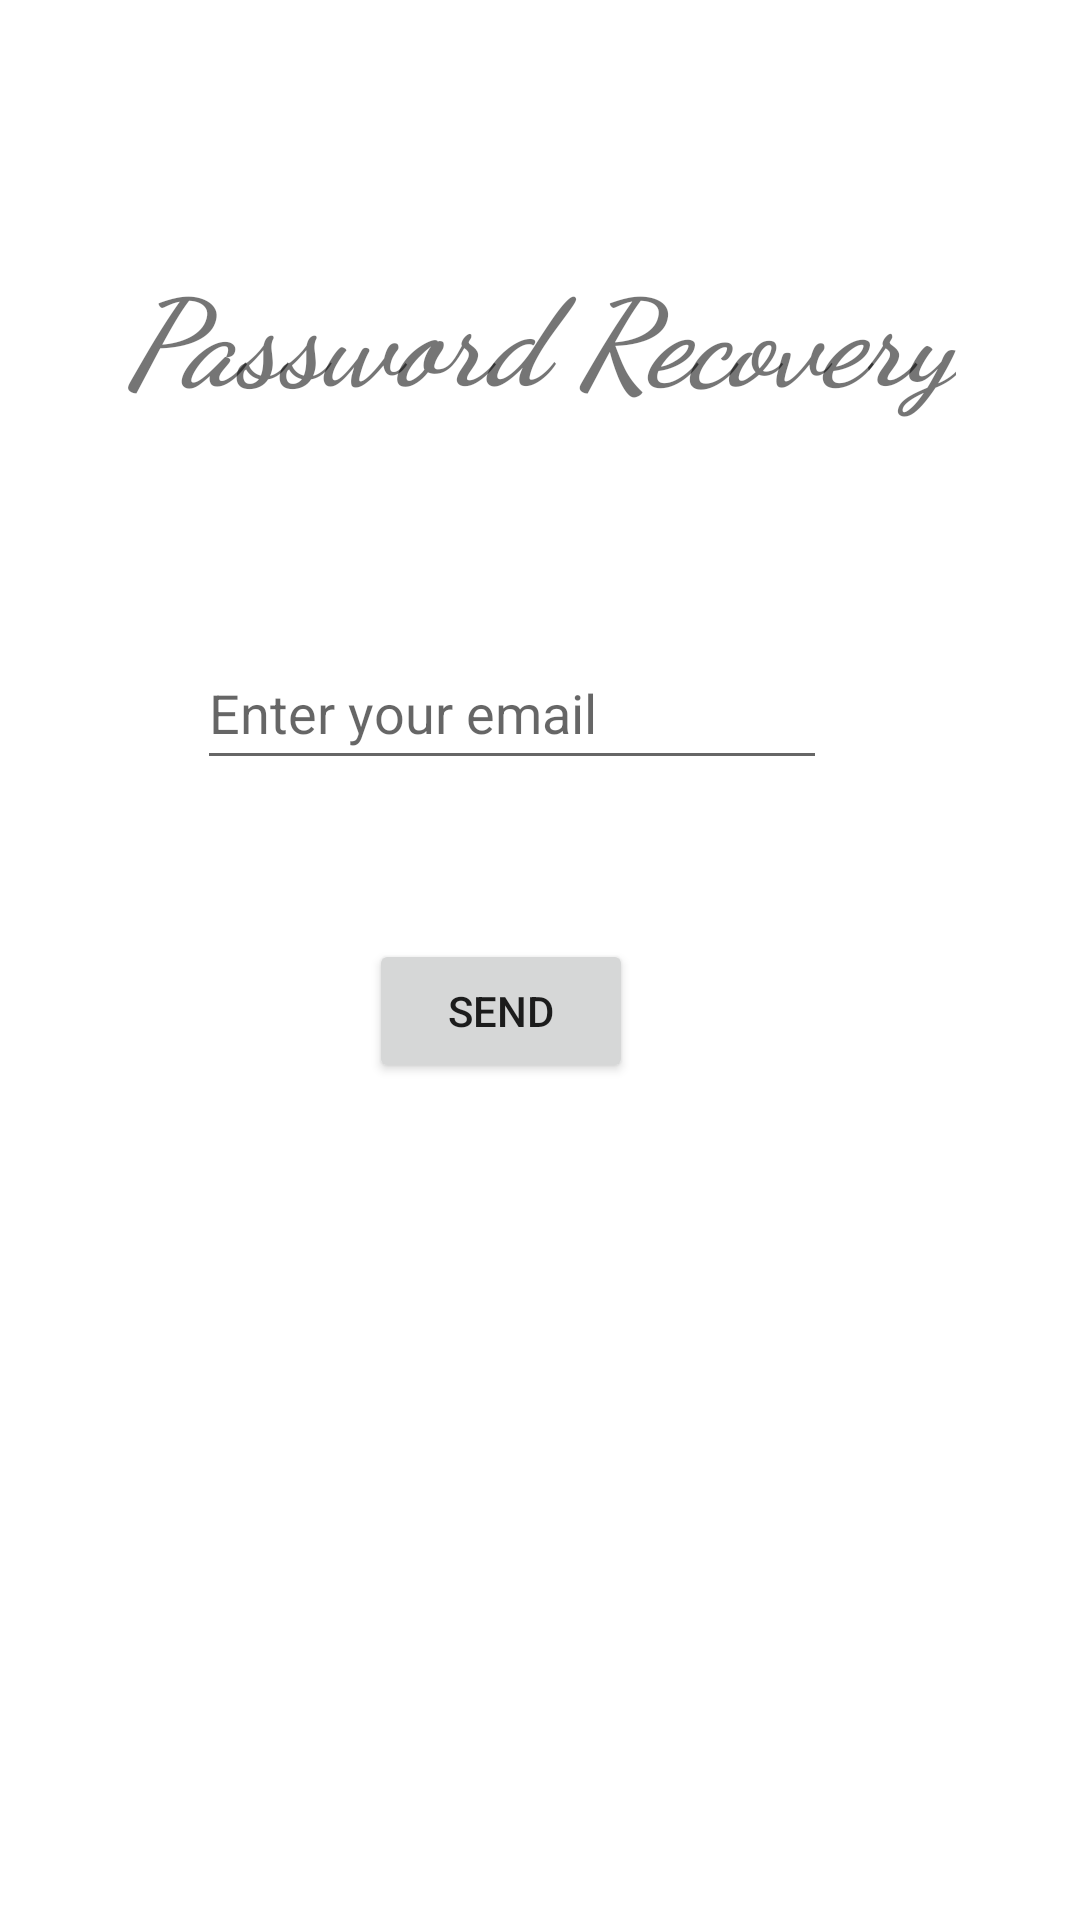

The Android layout XML behind this screen, and the referenced resources:
<!-- AndroidManifest.xml: application theme Theme.FitApp_v11 -->
<!-- res/layout/activity_forgot_pass.xml -->
<?xml version="1.0" encoding="utf-8"?>
<androidx.constraintlayout.widget.ConstraintLayout xmlns:android="http://schemas.android.com/apk/res/android"
    xmlns:app="http://schemas.android.com/apk/res-auto"
    xmlns:tools="http://schemas.android.com/tools"
    android:layout_width="match_parent"
    android:layout_height="match_parent"
    tools:context=".Forgot_password">

    <EditText
        android:id="@+id/editTextTextEmailAddress3"
        android:layout_width="wrap_content"
        android:layout_height="wrap_content"
        android:ems="10"
        android:hint="Enter your email"
        android:inputType="textEmailAddress"
        android:minHeight="48dp"
        app:layout_constraintBottom_toBottomOf="parent"
        app:layout_constraintEnd_toEndOf="parent"
        app:layout_constraintHorizontal_bias="0.437"
        app:layout_constraintStart_toStartOf="parent"
        app:layout_constraintTop_toTopOf="parent"
        app:layout_constraintVertical_bias="0.358" />

    <Button
        android:id="@+id/button5"
        android:layout_width="wrap_content"
        android:layout_height="wrap_content"
        android:layout_marginTop="70dp"
        android:layout_marginBottom="296dp"
        android:onClick="open_sign_in"
        android:text="SEND"
        app:layout_constraintBottom_toBottomOf="parent"
        app:layout_constraintEnd_toEndOf="parent"
        app:layout_constraintHorizontal_bias="0.452"
        app:layout_constraintStart_toStartOf="parent"
        app:layout_constraintTop_toBottomOf="@+id/editTextTextEmailAddress3" />

    <TextView
        android:id="@+id/textView18"
        android:layout_width="wrap_content"
        android:layout_height="wrap_content"
        android:fontFamily="cursive"
        android:text="Password Recovery"
        android:textSize="40sp"
        android:textStyle="bold|italic"
        app:layout_constraintBottom_toTopOf="@+id/editTextTextEmailAddress3"
        app:layout_constraintEnd_toEndOf="parent"
        app:layout_constraintStart_toStartOf="parent"
        app:layout_constraintTop_toTopOf="parent"
        app:layout_constraintVertical_bias="0.536" />

</androidx.constraintlayout.widget.ConstraintLayout>
<!-- resources referenced by this layout -->
<resources>
  <style name="Theme.FitApp_v11" parent="Theme.MaterialComponents.DayNight.DarkActionBar">
          
          <item name="colorPrimary">@color/purple_500</item>
          <item name="colorPrimaryVariant">@color/purple_700</item>
          <item name="colorOnPrimary">@color/white</item>
          
          <item name="colorSecondary">@color/teal_200</item>
          <item name="colorSecondaryVariant">@color/teal_700</item>
          <item name="colorOnSecondary">@color/black</item>
          
          <item name="android:statusBarColor" tools:targetApi="l">?attr/colorPrimaryVariant</item>
          
      </style>
  <color name="purple_500">#FF6200EE</color>
  <color name="purple_700">#FF3700B3</color>
  <color name="white">#FFFFFFFF</color>
  <color name="teal_200">#FF03DAC5</color>
  <color name="teal_700">#FF018786</color>
  <color name="black">#FF000000</color>
</resources>
